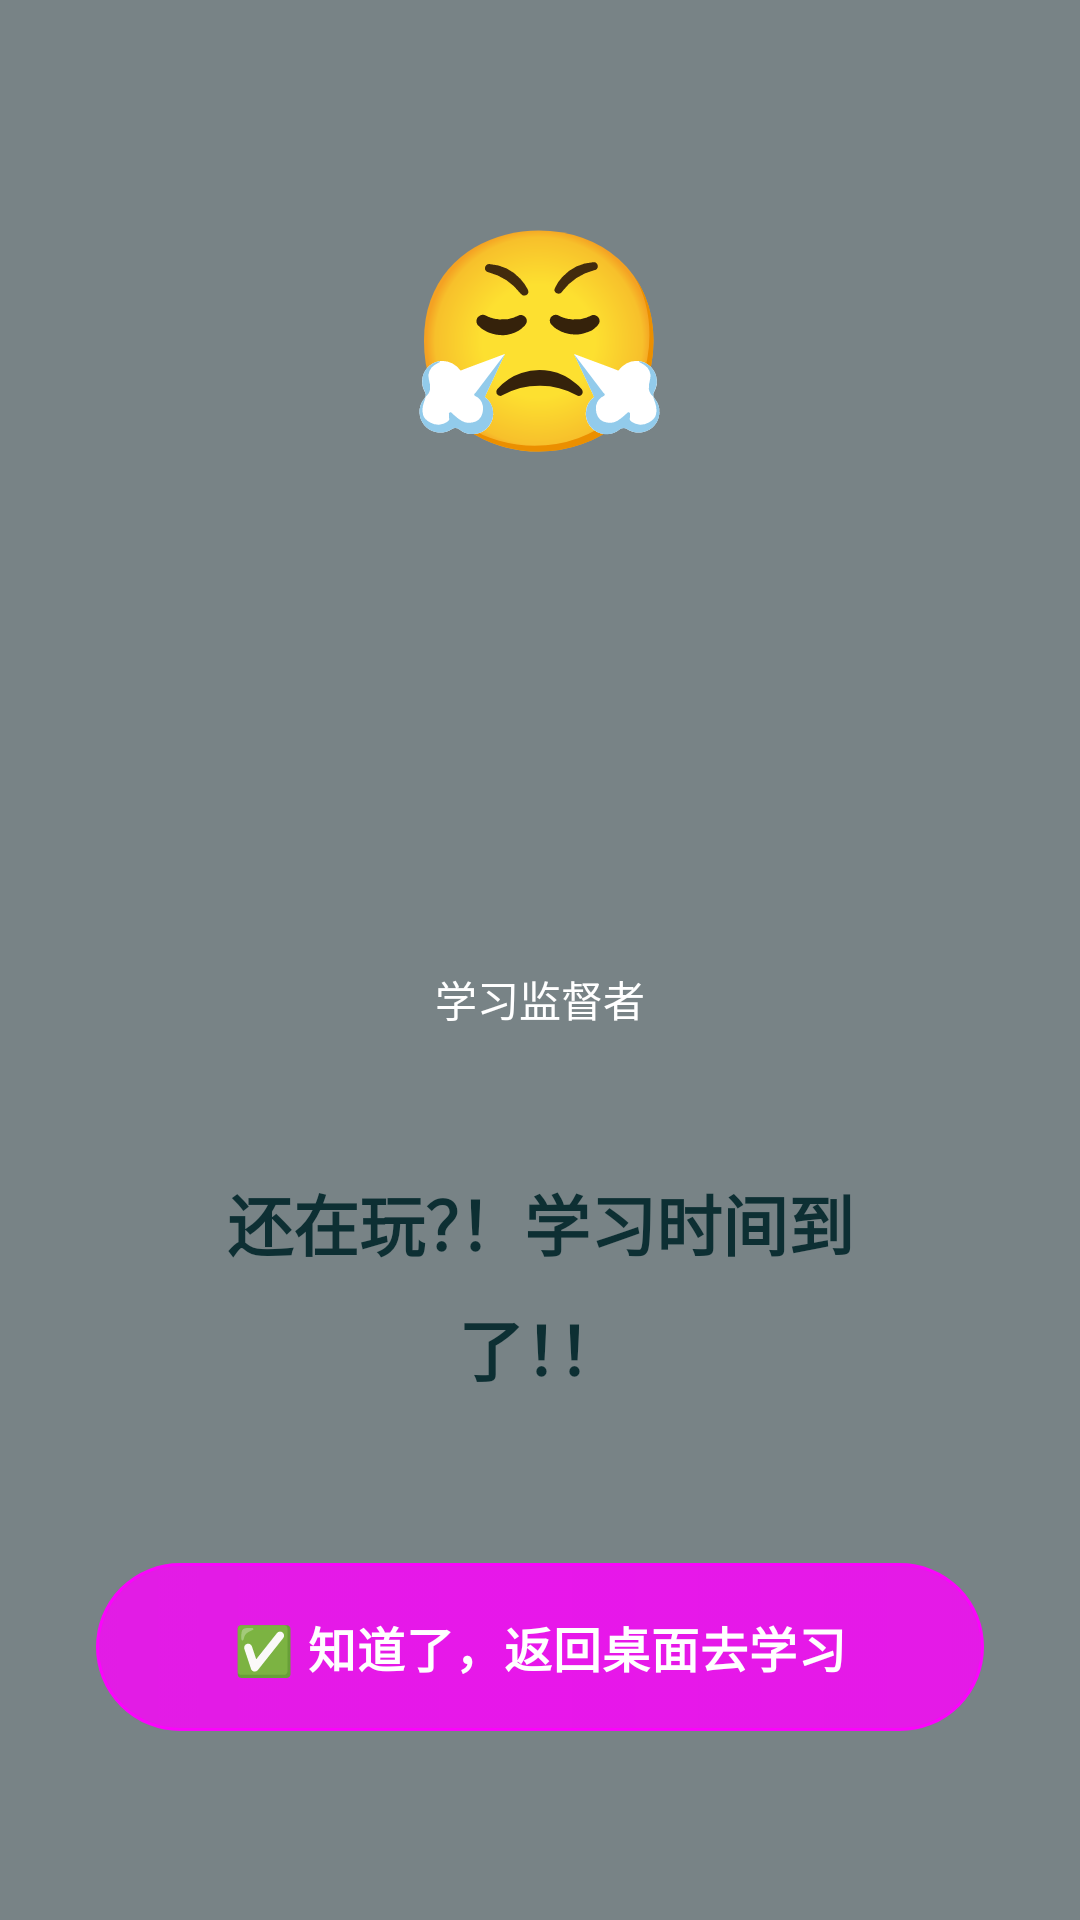

This screen was rendered from an Android layout file. Write that file and the resources it references.
<!-- AndroidManifest.xml: application theme Theme.StudyReminder -->
<!-- res/layout/overlay_fullscreen_alert.xml -->
<?xml version="1.0" encoding="utf-8"?>
<FrameLayout xmlns:android="http://schemas.android.com/apk/res/android"
    android:layout_width="match_parent"
    android:layout_height="match_parent"
    android:background="#8A0F2026">

    <LinearLayout
        android:layout_width="match_parent"
        android:layout_height="match_parent"
        android:gravity="center"
        android:orientation="vertical"
        android:padding="32dp">

        <TextView
            android:id="@+id/tv_overlay_emoji"
            android:layout_width="wrap_content"
            android:layout_height="wrap_content"
            android:layout_marginBottom="16dp"
            android:text="😤"
            android:textSize="72sp" />

        <ImageView
            android:id="@+id/iv_overlay_character"
            android:layout_width="140dp"
            android:layout_height="140dp"
            android:layout_marginBottom="8dp"
            android:scaleType="fitCenter"
            android:src="@drawable/ic_character_default" />

        <TextView
            android:id="@+id/tv_overlay_character_name"
            android:layout_width="wrap_content"
            android:layout_height="wrap_content"
            android:layout_marginBottom="24dp"
            android:text="学习监督者"
            android:textColor="@color/white"
            android:textSize="14sp" />

        <androidx.cardview.widget.CardView
            xmlns:app="http://schemas.android.com/apk/res-auto"
            android:layout_width="match_parent"
            android:layout_height="wrap_content"
            android:layout_marginBottom="32dp"
            app:cardBackgroundColor="@android:color/transparent"
            app:cardCornerRadius="26dp"
            app:cardElevation="0dp"
            android:background="@drawable/bg_overlay_glass">

            <TextView
                android:id="@+id/tv_overlay_message"
                android:layout_width="match_parent"
                android:layout_height="wrap_content"
                android:gravity="center"
                android:lineSpacingMultiplier="1.3"
                android:padding="24dp"
                android:text="还在玩？！学习时间到了！！"
                android:textColor="@color/text_primary"
                android:textSize="22sp"
                android:textStyle="bold" />
        </androidx.cardview.widget.CardView>

        <Button
            android:id="@+id/btn_overlay_confirm"
            style="@style/Widget.StudyReminder.Button.Primary"
            android:layout_width="match_parent"
            android:layout_height="56dp"
            android:text="✅ 知道了，返回桌面去学习"
            android:textSize="16sp"
            android:textStyle="bold" />
    </LinearLayout>
</FrameLayout>
<!-- resources referenced by this layout -->
<resources>
  <color name="text_primary">#0D2F33</color>
  <color name="white">#FFFFFF</color>
  <!-- drawable bg_overlay_glass (drawable) -->
  <?xml version="1.0" encoding="utf-8"?>
  <shape xmlns:android="http://schemas.android.com/apk/res/android">
      <corners android:radius="26dp" />
      <gradient
          android:angle="270"
          android:startColor="#D9FFFFFF"
          android:endColor="#A3D9FDFC" />
      <stroke
          android:width="1dp"
          android:color="#A8FFFFFF" />
  </shape>
  <style name="Widget.StudyReminder.Button.Primary" parent="Widget.Material3.Button">
          <item name="android:background">@drawable/bg_primary_button</item>
          <item name="android:textColor">@color/white</item>
          <item name="android:minHeight">50dp</item>
          <item name="android:paddingLeft">18dp</item>
          <item name="android:paddingRight">18dp</item>
          <item name="android:textStyle">bold</item>
          <item name="android:textSize">14sp</item>
          <item name="android:letterSpacing">0.02</item>
          <item name="android:elevation">0dp</item>
          <item name="android:stateListAnimator">@null</item>
      </style>
  <style name="Theme.StudyReminder" parent="Theme.Material3.Dark.NoActionBar">
          <item name="colorPrimary">@color/accent</item>
          <item name="colorPrimaryVariant">@color/accent_dark</item>
          <item name="colorOnPrimary">@color/white</item>
          <item name="colorSecondary">@color/accent_pink</item>
          <item name="colorTertiary">@color/accent_blue</item>
          <item name="colorSurface">@color/card_bg</item>
          <item name="colorSurfaceVariant">@color/card_bg_soft</item>
          <item name="colorOnSurface">@color/text_primary</item>
          <item name="colorOnBackground">@color/text_primary</item>
          <item name="colorOutline">@color/text_tertiary</item>
          <item name="colorOutlineVariant">@color/glass_stroke</item>
          <item name="colorControlActivated">@color/accent</item>
          <item name="android:windowBackground">@color/bg_main</item>
      </style>
  <!-- drawable bg_primary_button (drawable) -->
  <?xml version="1.0" encoding="utf-8"?>
  <selector xmlns:android="http://schemas.android.com/apk/res/android">
      <item android:state_pressed="true" android:drawable="@drawable/bg_primary_button_pressed" />
      <item android:drawable="@drawable/bg_primary_button_normal" />
  </selector>
  <color name="accent">#39C5BB</color>
  <color name="accent_dark">#2AA89F</color>
  <color name="accent_pink">#FF77B7</color>
  <color name="accent_blue">#5FD7FF</color>
  <color name="card_bg">#F8FFFE</color>
  <color name="card_bg_soft">#EDF8F6</color>
  <color name="text_tertiary">#8AABAE</color>
  <color name="glass_stroke">#30FFFFFF</color>
  <color name="bg_main">#F4FAF9</color>
  <!-- drawable bg_primary_button_pressed (drawable) -->
  <?xml version="1.0" encoding="utf-8"?>
  <layer-list xmlns:android="http://schemas.android.com/apk/res/android">
      <item>
          <shape android:shape="rectangle">
              <corners android:radius="28dp" />
              <gradient
                  android:angle="0"
                  android:startColor="#B95CCFD8"
                  android:centerColor="#C46CD8E7"
                  android:endColor="#BC78C8EB" />
              <stroke
                  android:width="1dp"
                  android:color="#D6F7FFFF" />
              <padding
                  android:left="18dp"
                  android:top="14dp"
                  android:right="18dp"
                  android:bottom="14dp" />
          </shape>
      </item>
  
      <item
          android:left="4dp"
          android:top="4dp"
          android:right="4dp"
          android:bottom="30dp">
          <shape android:shape="rectangle">
              <corners android:radius="24dp" />
              <gradient
                  android:angle="270"
                  android:startColor="#88FFFFFF"
                  android:endColor="#0FFFFFFF" />
          </shape>
      </item>
  </layer-list>
</resources>
